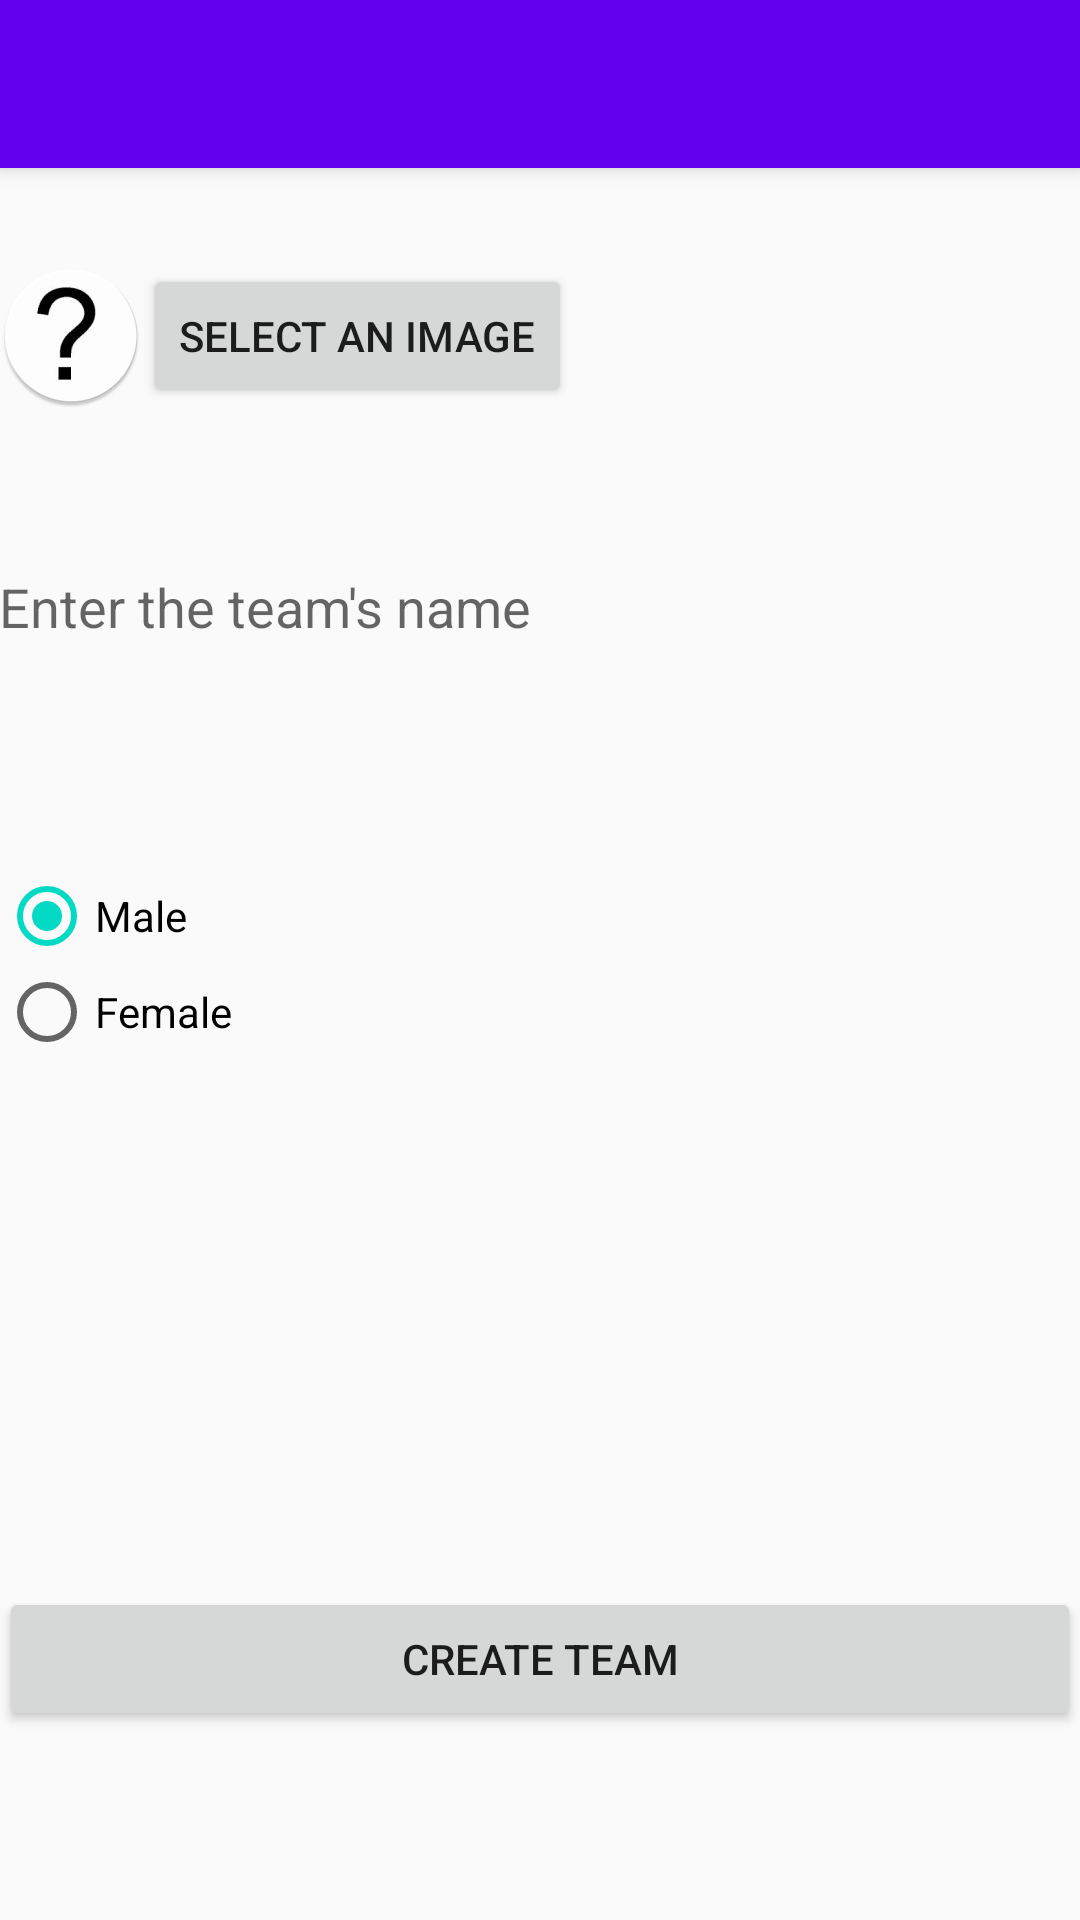

Here is an Android app screen rendered from its layout file. Give the layout XML and the strings, colors and styles it references.
<!-- AndroidManifest.xml: application theme AppTheme -->
<!-- res/layout/activity_teamcreator.xml -->
<?xml version="1.0" encoding="utf-8"?>
<android.support.design.widget.CoordinatorLayout
    xmlns:android="http://schemas.android.com/apk/res/android"
    xmlns:app="http://schemas.android.com/apk/res-auto"
    xmlns:tools="http://schemas.android.com/tools" android:layout_width="match_parent"
    android:layout_height="match_parent" android:fitsSystemWindows="true"
    tools:context=".teamcreator">

    <android.support.design.widget.AppBarLayout android:layout_height="wrap_content"
        android:layout_width="match_parent" android:theme="@style/AppTheme.AppBarOverlay">

        <android.support.v7.widget.Toolbar android:id="@+id/toolbar"
            android:layout_width="match_parent" android:layout_height="?attr/actionBarSize"
            android:background="?attr/colorPrimary" app:popupTheme="@style/AppTheme.PopupOverlay" />

    </android.support.design.widget.AppBarLayout>

    <include layout="@layout/content_teamcreator" />


</android.support.design.widget.CoordinatorLayout>
<!-- res/layout/content_teamcreator.xml (included above) -->
<?xml version="1.0" encoding="utf-8"?>
<RelativeLayout xmlns:android="http://schemas.android.com/apk/res/android"
    xmlns:tools="http://schemas.android.com/tools"
    xmlns:app="http://schemas.android.com/apk/res-auto" android:layout_width="match_parent"
    android:layout_height="match_parent" android:paddingLeft="@dimen/activity_horizontal_margin"
    android:paddingRight="@dimen/activity_horizontal_margin"
    android:paddingTop="@dimen/activity_vertical_margin"
    android:paddingBottom="@dimen/activity_vertical_margin"
    app:layout_behavior="@string/appbar_scrolling_view_behavior"
    tools:showIn="@layout/activity_teamcreator"
    tools:context="shakirateam.tournamentmaker.teamcreator">

    <TextView
        android:layout_width="wrap_content"
        android:layout_height="wrap_content"
        android:textAppearance="?android:attr/textAppearanceMedium"
        android:text="Enter the team&apos;s name"
        android:id="@+id/teamnametext"
        android:layout_marginTop="134dp"
        android:layout_alignParentTop="true"
        android:layout_alignParentLeft="true"
        android:layout_alignParentStart="true" />

    <ImageView
        android:layout_width="wrap_content"
        android:layout_height="wrap_content"
        android:id="@+id/imageView"
        android:layout_alignParentTop="true"
        android:layout_alignParentLeft="true"
        android:layout_alignParentStart="true"
        android:layout_marginTop="32dp"
        android:src="@mipmap/ic_launcher" />

    <Button
        android:layout_width="wrap_content"
        android:layout_height="wrap_content"
        android:text="Create Team"
        android:id="@+id/confirm_button"
        android:layout_alignBottom="@+id/radioGroup"
        android:layout_marginBottom="63dp"
        android:layout_alignRight="@+id/radioGroup"
        android:layout_alignEnd="@+id/radioGroup"
        android:layout_alignParentLeft="true"
        android:layout_alignParentStart="true" />

    <RadioGroup
        android:layout_width="match_parent"
        android:layout_height="match_parent"
        android:layout_below="@+id/teamnametext"
        android:id="@+id/radioGroup">

        <RadioButton
            android:layout_width="wrap_content"
            android:layout_height="wrap_content"
            android:text="Male"
            android:id="@+id/male_radio"
            android:layout_marginTop="75dp"
            android:checked="true"
            android:layout_below="@+id/teamnametext"
            android:layout_alignParentLeft="true"
            android:layout_alignParentStart="true" />

        <RadioButton
            android:layout_width="wrap_content"
            android:layout_height="wrap_content"
            android:text="Female"
            android:id="@+id/female_radio"
            android:layout_alignTop="@+id/male_radio"
            android:layout_toRightOf="@+id/male_radio"
            android:layout_toEndOf="@+id/male_radio"
            android:checked="false" />

    </RadioGroup>

    <Button
        android:layout_width="wrap_content"
        android:layout_height="wrap_content"
        android:text="Select an image"
        android:id="@+id/image_button"
        android:layout_alignBottom="@+id/imageView"
        android:layout_toRightOf="@+id/imageView"
        android:layout_toEndOf="@+id/imageView" />

</RelativeLayout>
<!-- resources referenced by this layout -->
<resources>
  <!-- mipmap ic_launcher: png bitmap (mipmap-hdpi, 3320 bytes) -->
  <style name="AppTheme.AppBarOverlay" parent="ThemeOverlay.AppCompat.Dark.ActionBar" />
  <style name="AppTheme.PopupOverlay" parent="ThemeOverlay.AppCompat.Light" />
  <style name="AppTheme" parent="Theme.AppCompat.Light.DarkActionBar">
          
          <item name="colorPrimary">@color/colorPrimary</item>
          <item name="colorPrimaryDark">@color/colorPrimaryDark</item>
          <item name="colorAccent">@color/colorAccent</item>
      </style>
  <!-- not gathered from this repository: default colours our renderer supplied (Android Studio template values) -->
  <color name="colorPrimary">#FF6200EE</color>
  <color name="colorPrimaryDark">#FF3700B3</color>
  <color name="colorAccent">#FF03DAC5</color>
</resources>
